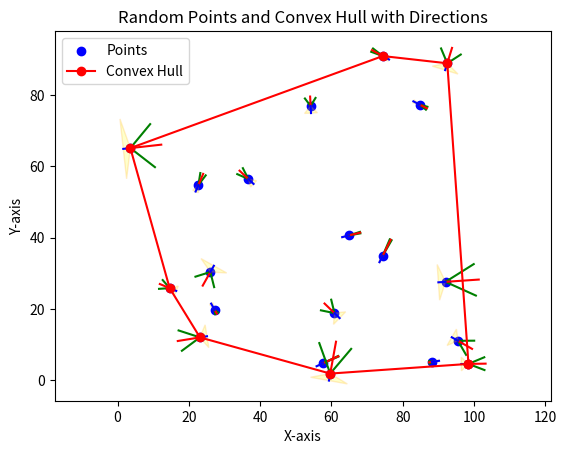

Reproduce this figure in Python.
import numpy as np
import matplotlib.pyplot as plt

class Point:
    def __init__(self, x, y):
        self.x = x
        self.y = y
        self.alpha = np.random.uniform(0, 360)  # kierunek w stopniach
        self.beta = np.random.uniform(0, 90)    # kąt rozwarcia w stopniach
        self.a = np.random.uniform(0, 10)       # długość wektora
        self.b = 2                              # długość przeciwnego wektora

    def __getitem__(self, index):
        if index == 0:
            return self.x
        elif index == 1:
            return self.y
        raise IndexError("Point index out of range")

def orientation(p, q, r):
    val = (q[1] - p[1]) * (r[0] - q[0]) - (q[0] - p[0]) * (r[1] - q[1])
    if val == 0:
        return 0  # collinear
    elif val > 0:
        return 1  # clockwise
    else:
        return 2  # counterclockwise

def dist(p, q):
    return np.sqrt((p[0] - q[0]) ** 2 + (p[1] - q[1]) ** 2)

def angle_to_point(origin, point):
    dx = point[0] - origin[0]
    dy = point[1] - origin[1]
    if dx == 0 and dy == 0:
        return float('inf')
    angle = np.arctan2(dy, dx)
    return angle

def sort_by_angle(points, start):
    angles = [angle_to_point(start, point) for point in points]
    indices = np.argsort(angles)
    sorted_points = [points[i] for i in indices]
    return sorted_points

def graham_scan(points):
    start = min(points, key=lambda p: (p[1], p[0]))

    # Sort points by polar angle with the start point
    sorted_points = sort_by_angle(points, start)

    hull = [sorted_points[0], sorted_points[1]]

    for i in range(2, len(sorted_points)):
        while len(hull) > 1 and orientation(hull[-2], hull[-1], sorted_points[i]) != 2:
            hull.pop()
        hull.append(sorted_points[i])

    return hull

def plot_points_and_hull(points, hull):
    x_coords = [p.x for p in points]
    y_coords = [p.y for p in points]
    plt.scatter(x_coords, y_coords, color='blue', label='Points')
    plt.axis('equal')
    
    # Rysowanie kątów dla każdego punktu
    for point in points:
        alpha_rad = np.radians(point.alpha)
        beta_rad = np.radians(point.beta)
        
        # Obliczanie kątów dla obu ramion
        angle1 = alpha_rad - beta_rad/2
        angle2 = alpha_rad + beta_rad/2
        
        # Rysowanie pierwszego ramienia
        dx1 = np.cos(angle1) * point.a
        dy1 = np.sin(angle1) * point.a
        plt.plot([point.x, point.x + dx1], [point.y, point.y + dy1], color='green')
        
        # Rysowanie drugiego ramienia
        dx2 = np.cos(angle2) * point.a
        dy2 = np.sin(angle2) * point.a
        plt.plot([point.x, point.x + dx2], [point.y, point.y + dy2], color='green')
        
        # Rysowanie dwusiecznej (alpha)
        dx_alpha = np.cos(alpha_rad) * point.a
        dy_alpha = np.sin(alpha_rad) * point.a
        plt.plot([point.x, point.x + dx_alpha], [point.y, point.y + dy_alpha], color='red')
        
        # Rysowanie przeciwnego wektora o długości b
        dx_opposite = -np.cos(alpha_rad) * point.b
        dy_opposite = -np.sin(alpha_rad) * point.b
        tail_end_x = point.x + dx_opposite
        tail_end_y = point.y + dy_opposite
        plt.plot([point.x, tail_end_x], [point.y, tail_end_y], color='blue')
        
        # Obliczanie wektora prostopadłego do a
        perpendicular_angle = alpha_rad + np.pi/2
        perpendicular_length = point.a * np.tan(np.radians(point.beta/2))
        
        # Punkty końcowe prostopadłej
        left_end_x = tail_end_x + np.cos(perpendicular_angle) * perpendicular_length
        left_end_y = tail_end_y + np.sin(perpendicular_angle) * perpendicular_length
        
        right_end_x = tail_end_x - np.cos(perpendicular_angle) * perpendicular_length
        right_end_y = tail_end_y - np.sin(perpendicular_angle) * perpendicular_length
        
        # Rysowanie trójkąta prostokątnego
        triangle_x = [point.x, right_end_x, tail_end_x, left_end_x]
        triangle_y = [point.y, right_end_y, tail_end_y, left_end_y]
        plt.fill(triangle_x, triangle_y, alpha=0.2, fc='yellow', ec='orange')

    # Rysowanie otoczki wypukłej
    hull_with_closure = hull + [hull[0]]
    hull_x = [p.x for p in hull_with_closure]
    hull_y = [p.y for p in hull_with_closure]
    plt.plot(hull_x, hull_y, marker='o', linestyle='-', color='red', label='Convex Hull')
    
    plt.legend()
    plt.title('Random Points and Convex Hull with Directions')
    plt.xlabel('X-axis')
    plt.ylabel('Y-axis')
    plt.show()

def main():
    num_points = 20
    random_coords = np.random.rand(num_points, 2) * 100
    points = [Point(x, y) for x, y in random_coords]
    hull = graham_scan(points)
    plot_points_and_hull(points, hull)

if __name__ == '__main__':
    main()